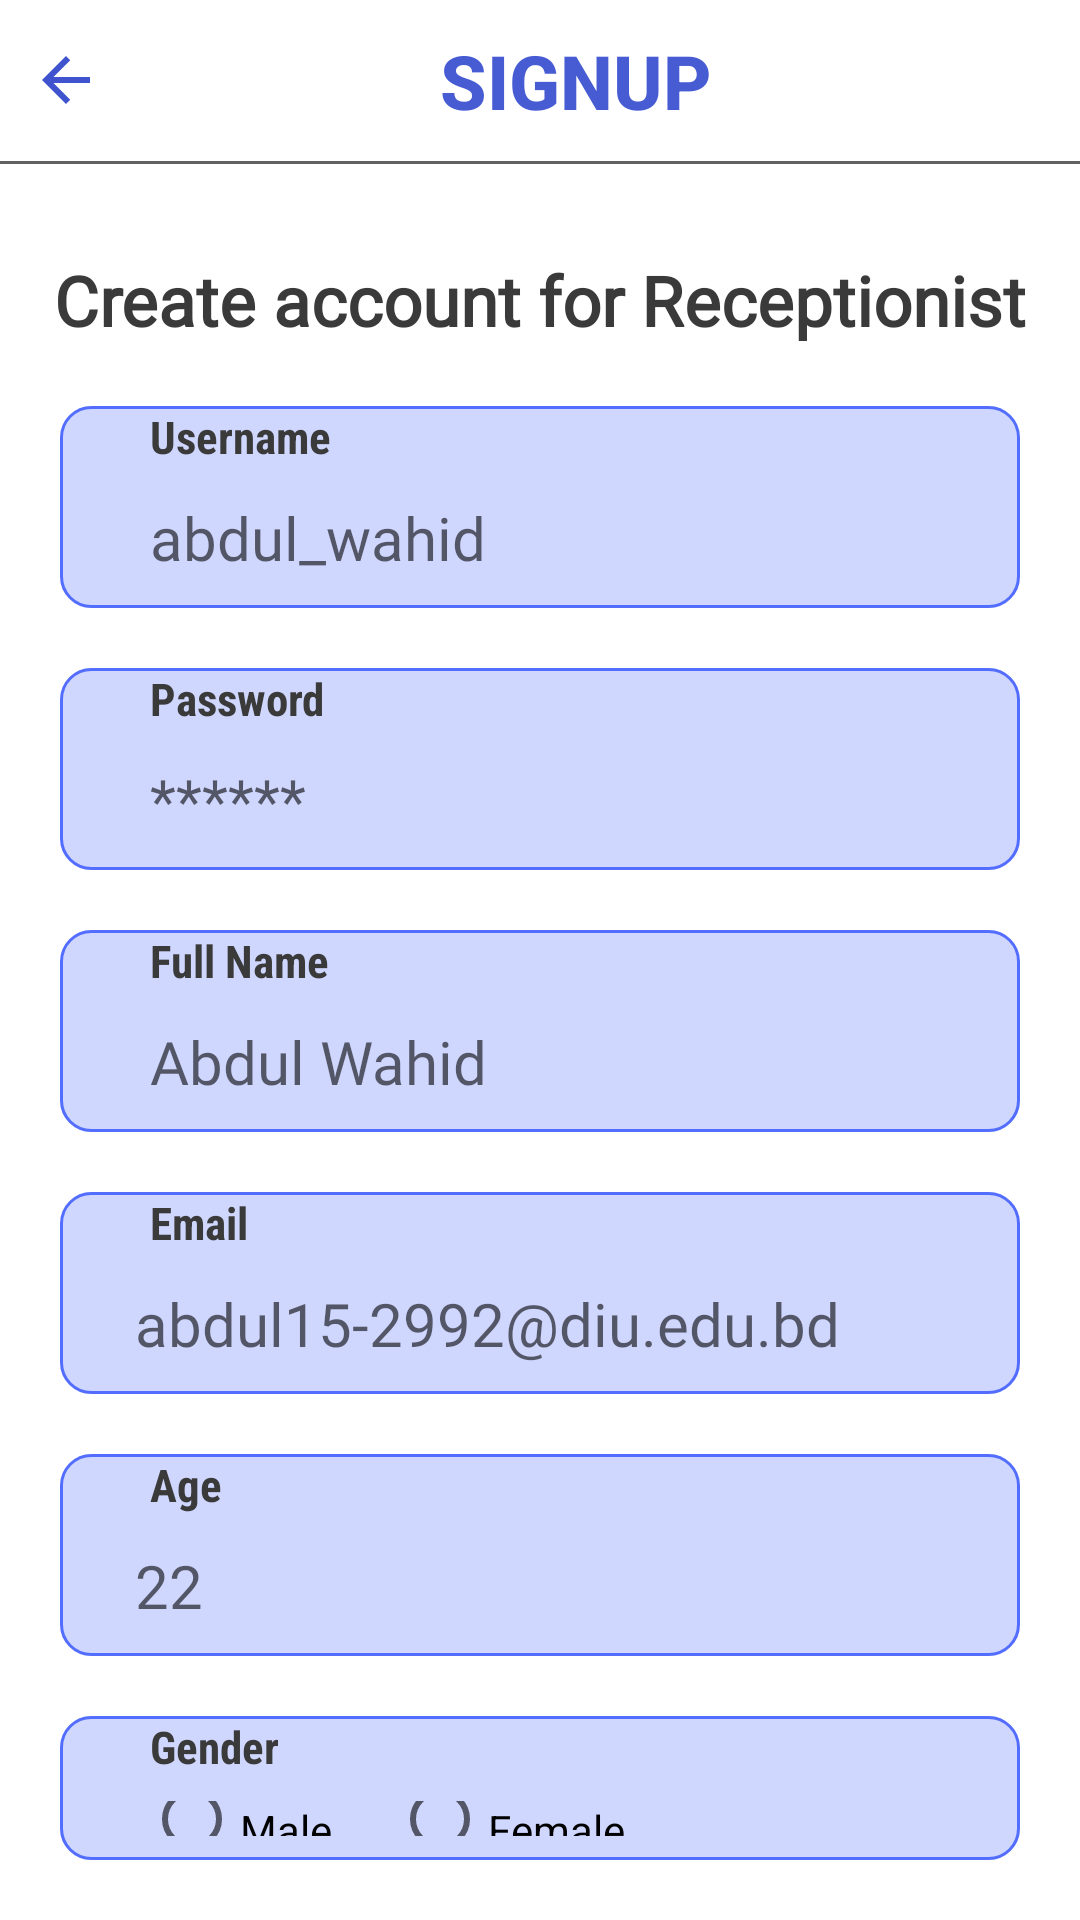

This screen was rendered from an Android layout file. Write that file and the resources it references.
<!-- AndroidManifest.xml: application theme Theme.HMS -->
<!-- res/layout/activity_receptionist_sign_up.xml -->
<?xml version="1.0" encoding="utf-8"?>
<LinearLayout xmlns:android="http://schemas.android.com/apk/res/android"
    xmlns:app="http://schemas.android.com/apk/res-auto"
    xmlns:tools="http://schemas.android.com/tools"
    android:layout_width="match_parent"
    android:layout_height="match_parent"
    android:background="#FFFFFF"
    android:orientation="vertical"
    tools:context=".ReceptionistSignUp">

    <LinearLayout
        android:layout_width="match_parent"
        android:layout_height="wrap_content"
        android:gravity="center"
        android:padding="10dp">

        <ImageButton
            android:background="@null"
            android:layout_width="wrap_content"
            android:layout_height="wrap_content"
            android:layout_gravity="center"
            android:onClick="BackBtn"
            android:src="@drawable/ic_baseline_arrow_back_24" />

        <TextView
            android:layout_width="match_parent"
            android:layout_height="wrap_content"
            android:fontFamily="sans-serif-medium"
            android:gravity="center"
            android:text="SIGNUP"
            android:textColor="#475CD3"
            android:textSize="25dp"
            android:textStyle="bold" />
    </LinearLayout>

    <LinearLayout
        android:layout_width="match_parent"
        android:layout_height="1dp"
        android:layout_marginBottom="30dp"
        android:background="#616161" />

    <TextView
        android:layout_width="match_parent"
        android:layout_height="wrap_content"
        android:fontFamily="@font/open_sans_bold"
        android:gravity="center"
        android:text="Create account for Receptionist"
        android:textColor="#3A3A3A"
        android:textSize="23dp"
        android:textStyle="bold" />

    <LinearLayout
        android:layout_width="match_parent"
        android:layout_height="wrap_content"
        android:orientation="vertical"
        android:background="@drawable/edit_bg_black"
        android:layout_margin="20dp">
        <TextView
            android:layout_width="match_parent"
            android:layout_height="wrap_content"
            android:fontFamily="sans-serif-condensed"
            android:gravity="left"
            android:layout_marginLeft="30dp"
            android:text="Username"
            android:textColor="#3A3A3A"
            android:textSize="15dp"
            android:textStyle="bold" />

        <EditText
            android:id="@+id/usernameID"
            android:paddingVertical="10dp"
            android:layout_width="match_parent"
            android:layout_height="wrap_content"
            android:background="@null"
            android:gravity="left"
            android:fontFamily="@font/open_sans_regular"
            android:hint="abdul_wahid"
            android:paddingLeft="30dp"
            android:textColor="#3A3A3A"
            android:textSize="20dp" />
    </LinearLayout>

    <LinearLayout
        android:layout_width="match_parent"
        android:layout_height="wrap_content"
        android:orientation="vertical"
        android:background="@drawable/edit_bg_black"
        android:layout_marginHorizontal="20dp"
        android:layout_marginBottom="20dp">
        <TextView
            android:layout_width="match_parent"
            android:layout_height="wrap_content"
            android:fontFamily="sans-serif-condensed"
            android:gravity="left"
            android:layout_marginLeft="30dp"
            android:text="Password"
            android:textColor="#3A3A3A"
            android:textSize="15dp"
            android:textStyle="bold" />

        <EditText
            android:id="@+id/passwordID"
            android:paddingVertical="10dp"
            android:layout_width="match_parent"
            android:layout_height="wrap_content"
            android:background="@null"
            android:gravity="left"
            android:fontFamily="@font/open_sans_regular"
            android:hint="******"
            android:paddingLeft="30dp"
            android:textColor="#3A3A3A"
            android:textSize="20dp" />
    </LinearLayout>


    <LinearLayout
        android:layout_width="match_parent"
        android:layout_height="wrap_content"
        android:orientation="vertical"
        android:background="@drawable/edit_bg_black"
        android:layout_marginHorizontal="20dp"
        android:layout_marginBottom="20dp">
        <TextView
            android:layout_width="match_parent"
            android:layout_height="wrap_content"
            android:fontFamily="sans-serif-condensed"
            android:gravity="left"
            android:layout_marginLeft="30dp"
            android:text="Full Name"
            android:textColor="#3A3A3A"
            android:textSize="15dp"
            android:textStyle="bold" />

        <EditText
            android:id="@+id/fullNameID"
            android:paddingVertical="10dp"
            android:layout_width="match_parent"
            android:layout_height="wrap_content"
            android:background="@null"
            android:gravity="left"
            android:fontFamily="@font/open_sans_regular"
            android:hint="Abdul Wahid"
            android:paddingLeft="30dp"
            android:textColor="#3A3A3A"
            android:textSize="20dp" />
    </LinearLayout>

    <LinearLayout
        android:layout_width="match_parent"
        android:layout_height="wrap_content"
        android:orientation="vertical"
        android:background="@drawable/edit_bg_black"
        android:layout_marginHorizontal="20dp"
        android:layout_marginBottom="20dp">
        <TextView
            android:layout_width="match_parent"
            android:layout_height="wrap_content"
            android:fontFamily="sans-serif-condensed"
            android:gravity="left"
            android:layout_marginLeft="30dp"
            android:text="Email"
            android:textColor="#3A3A3A"
            android:textSize="15dp"
            android:textStyle="bold" />

        <EditText
            android:id="@+id/emailID"
            android:paddingVertical="10dp"
            android:layout_width="match_parent"
            android:layout_height="wrap_content"
            android:background="@null"
            android:gravity="left"
            android:fontFamily="@font/open_sans_regular"
            android:hint="abdul15-2992@diu.edu.bd"
            android:paddingLeft="25dp"
            android:inputType="textEmailAddress"
            android:textColor="#3A3A3A"
            android:textSize="20dp" />
    </LinearLayout>
    <LinearLayout
        android:layout_width="match_parent"
        android:layout_height="wrap_content"
        android:orientation="vertical"
        android:background="@drawable/edit_bg_black"
        android:layout_marginHorizontal="20dp"
        android:layout_marginBottom="20dp">
        <TextView
            android:layout_width="match_parent"
            android:layout_height="wrap_content"
            android:fontFamily="sans-serif-condensed"
            android:gravity="left"
            android:layout_marginLeft="30dp"
            android:text="Age"
            android:textColor="#3A3A3A"
            android:textSize="15dp"
            android:textStyle="bold" />

        <EditText
            android:id="@+id/ageID"
            android:paddingVertical="10dp"
            android:layout_width="match_parent"
            android:layout_height="wrap_content"
            android:background="@null"
            android:gravity="left"
            android:fontFamily="@font/open_sans_regular"
            android:hint="22"
            android:paddingLeft="25dp"
            android:inputType="number"
            android:textColor="#3A3A3A"
            android:textSize="20dp" />
    </LinearLayout>

    <LinearLayout
        android:layout_width="match_parent"
        android:layout_height="wrap_content"
        android:orientation="vertical"
        android:background="@drawable/edit_bg_black"
        android:layout_marginHorizontal="20dp"
        android:layout_marginBottom="20dp">
        <TextView
            android:layout_width="match_parent"
            android:layout_height="wrap_content"
            android:fontFamily="sans-serif-condensed"
            android:gravity="left"
            android:layout_marginLeft="30dp"
            android:text="Gender"
            android:textColor="#3A3A3A"
            android:textSize="15dp"
            android:textStyle="bold" />

        <RadioGroup
            android:id="@+id/genderGroupID"
            android:layout_width="match_parent"
            android:layout_height="wrap_content"
            android:orientation="horizontal"
            android:padding="8dp"
            >
            <RadioButton
                android:id="@+id/maleRaidoID"
                android:layout_marginLeft="20dp"
                android:layout_width="wrap_content"
                android:layout_height="wrap_content"
                android:text="Male"/>
            <RadioButton
                android:id="@+id/femaleRaidoID"
                android:layout_marginLeft="20dp"
                android:layout_width="wrap_content"
                android:layout_height="wrap_content"
                android:text="Female"/>
        </RadioGroup>
    </LinearLayout>

    <Button
        android:id="@+id/patientSignUpBtnID"
        android:layout_width="match_parent"
        android:layout_height="wrap_content"
        android:layout_marginHorizontal="100dp"
        android:layout_marginTop="20dp"
        android:layout_marginBottom="20dp"
        android:background="@drawable/btn_bg_black"
        android:text="Sign up"
        android:textAllCaps="false"
        android:onClick="signUp"
        android:textColor="#FFFFFF"
        android:textSize="30dp" />




</LinearLayout>
<!-- resources referenced by this layout -->
<resources>
  <!-- drawable btn_bg_black (drawable) -->
  <?xml version="1.0" encoding="utf-8"?>
  <shape xmlns:android="http://schemas.android.com/apk/res/android">
      <solid android:color="#2D3C8C"/>
      <corners android:radius="30dp"/>
  
  </shape>
  <!-- drawable edit_bg_black (drawable) -->
  <shape xmlns:android="http://schemas.android.com/apk/res/android">
      <stroke
          android:width="1dp"
          android:color="#536DFE" />
      <solid  android:color="#46536DFE"/>
      <corners  android:radius="10dp"  />
  
  </shape>
  <!-- drawable ic_baseline_arrow_back_24 (drawable) -->
  <vector android:height="24dp" android:tint="#3E53CD"
      android:viewportHeight="24" android:viewportWidth="24"
      android:width="24dp" xmlns:android="http://schemas.android.com/apk/res/android">
      <path android:fillColor="@android:color/white" android:pathData="M20,11H7.83l5.59,-5.59L12,4l-8,8 8,8 1.41,-1.41L7.83,13H20v-2z"/>
  </vector>
  <style name="Theme.HMS" parent="Theme.AppCompat.Light.NoActionBar">
          
          <item name="colorPrimary">@color/purple_500</item>
          <item name="colorPrimaryVariant">@color/purple_700</item>
          <item name="colorOnPrimary">@color/white</item>
          
          <item name="colorSecondary">@color/teal_200</item>
          <item name="colorSecondaryVariant">@color/teal_700</item>
          <item name="colorOnSecondary">@color/black</item>
          
          <item name="android:statusBarColor" tools:targetApi="l">?attr/colorPrimaryVariant</item>
          
      </style>
  <color name="purple_500">#FF6200EE</color>
  <color name="purple_700">#FF3700B3</color>
  <color name="white">#FFFFFFFF</color>
  <color name="teal_200">#FF03DAC5</color>
  <color name="teal_700">#FF018786</color>
  <color name="black">#FF000000</color>
</resources>
